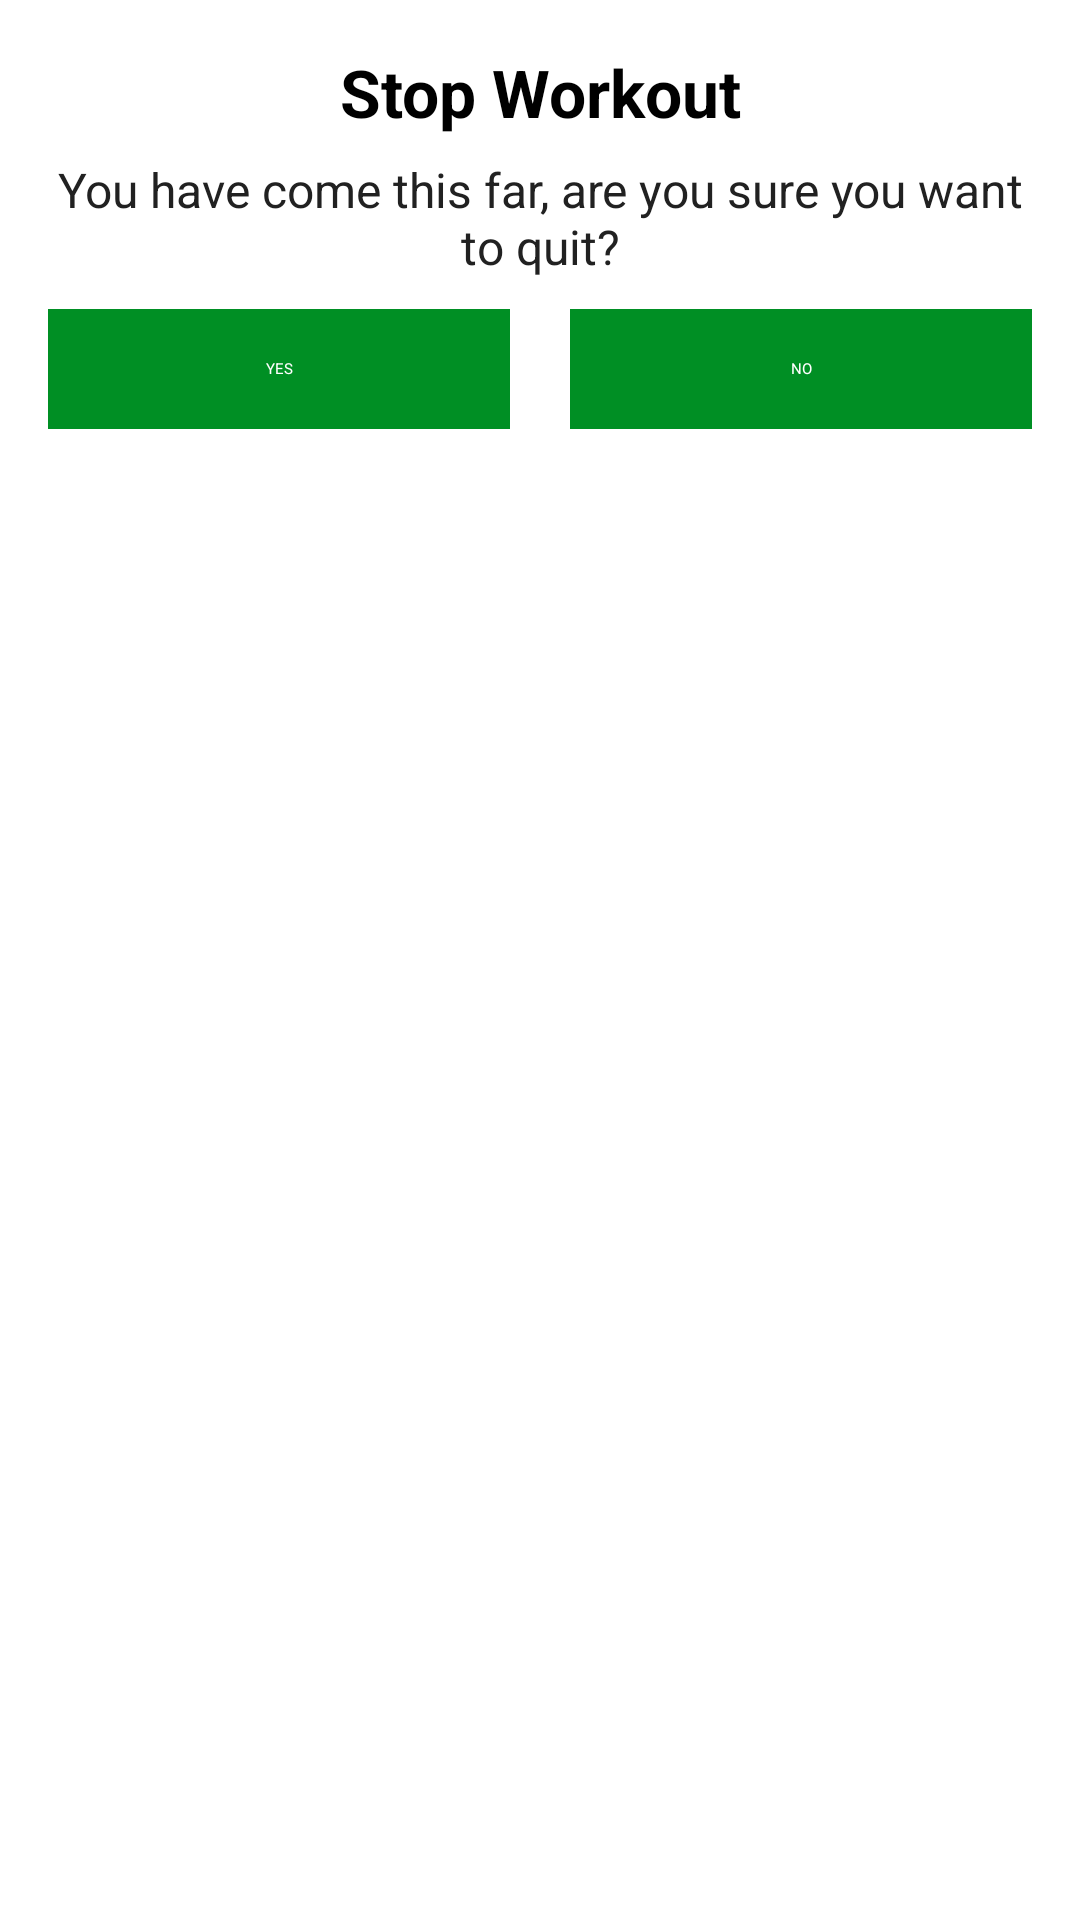

Write the Android layout XML for this screen, with the resource values it uses.
<!-- AndroidManifest.xml: application theme Theme.7MinuteWorkoutApp -->
<!-- res/layout/exit_exercise_custom_dialog.xml -->
<?xml version="1.0" encoding="utf-8"?>
<LinearLayout xmlns:android="http://schemas.android.com/apk/res/android"
    android:layout_width="match_parent"
    android:layout_height="match_parent"
    android:gravity="center_horizontal"
    android:padding="16dp"
    android:orientation="vertical">

    <TextView
        android:layout_width="match_parent"
        android:layout_height="wrap_content"
        android:gravity="center"
        android:text="Stop Workout"
        android:textSize="22sp"
        android:textStyle="bold"
        android:textColor="@color/black"/>

    <TextView
        android:layout_width="match_parent"
        android:layout_height="wrap_content"
        android:layout_marginTop="7dp"
        android:textColor="#212121"
        android:textSize="16sp"
        android:text="You have come this far, are you sure you want to quit?"
        android:gravity="center"/>

    <LinearLayout
        android:layout_width="match_parent"
        android:layout_height="wrap_content"
        android:layout_marginTop="10dp"
        android:orientation="horizontal">

        <TextView
            android:id="@+id/btn_yes"
            android:layout_width="0dp"
            android:layout_height="40dp"
            android:layout_weight="1"
            android:text="YES"
            android:layout_gravity="start"
            android:textColor="@color/white"
            android:gravity="center"
            android:layout_marginEnd="10dp"
            android:background="@color/colorAccent"/>

        <TextView
            android:id="@+id/btn_no"
            android:layout_width="0dp"
            android:layout_height="40dp"
            android:layout_weight="1"
            android:text="NO"
            android:gravity="center"
            android:layout_marginStart="10dp"
            android:textColor="@color/white"
            android:background="@color/colorAccent"/>

    </LinearLayout>

</LinearLayout>
<!-- resources referenced by this layout -->
<resources>
  <color name="black">#FF000000</color>
  <color name="colorAccent">#008F24</color>
  <color name="white">#FFFFFFFF</color>
</resources>
